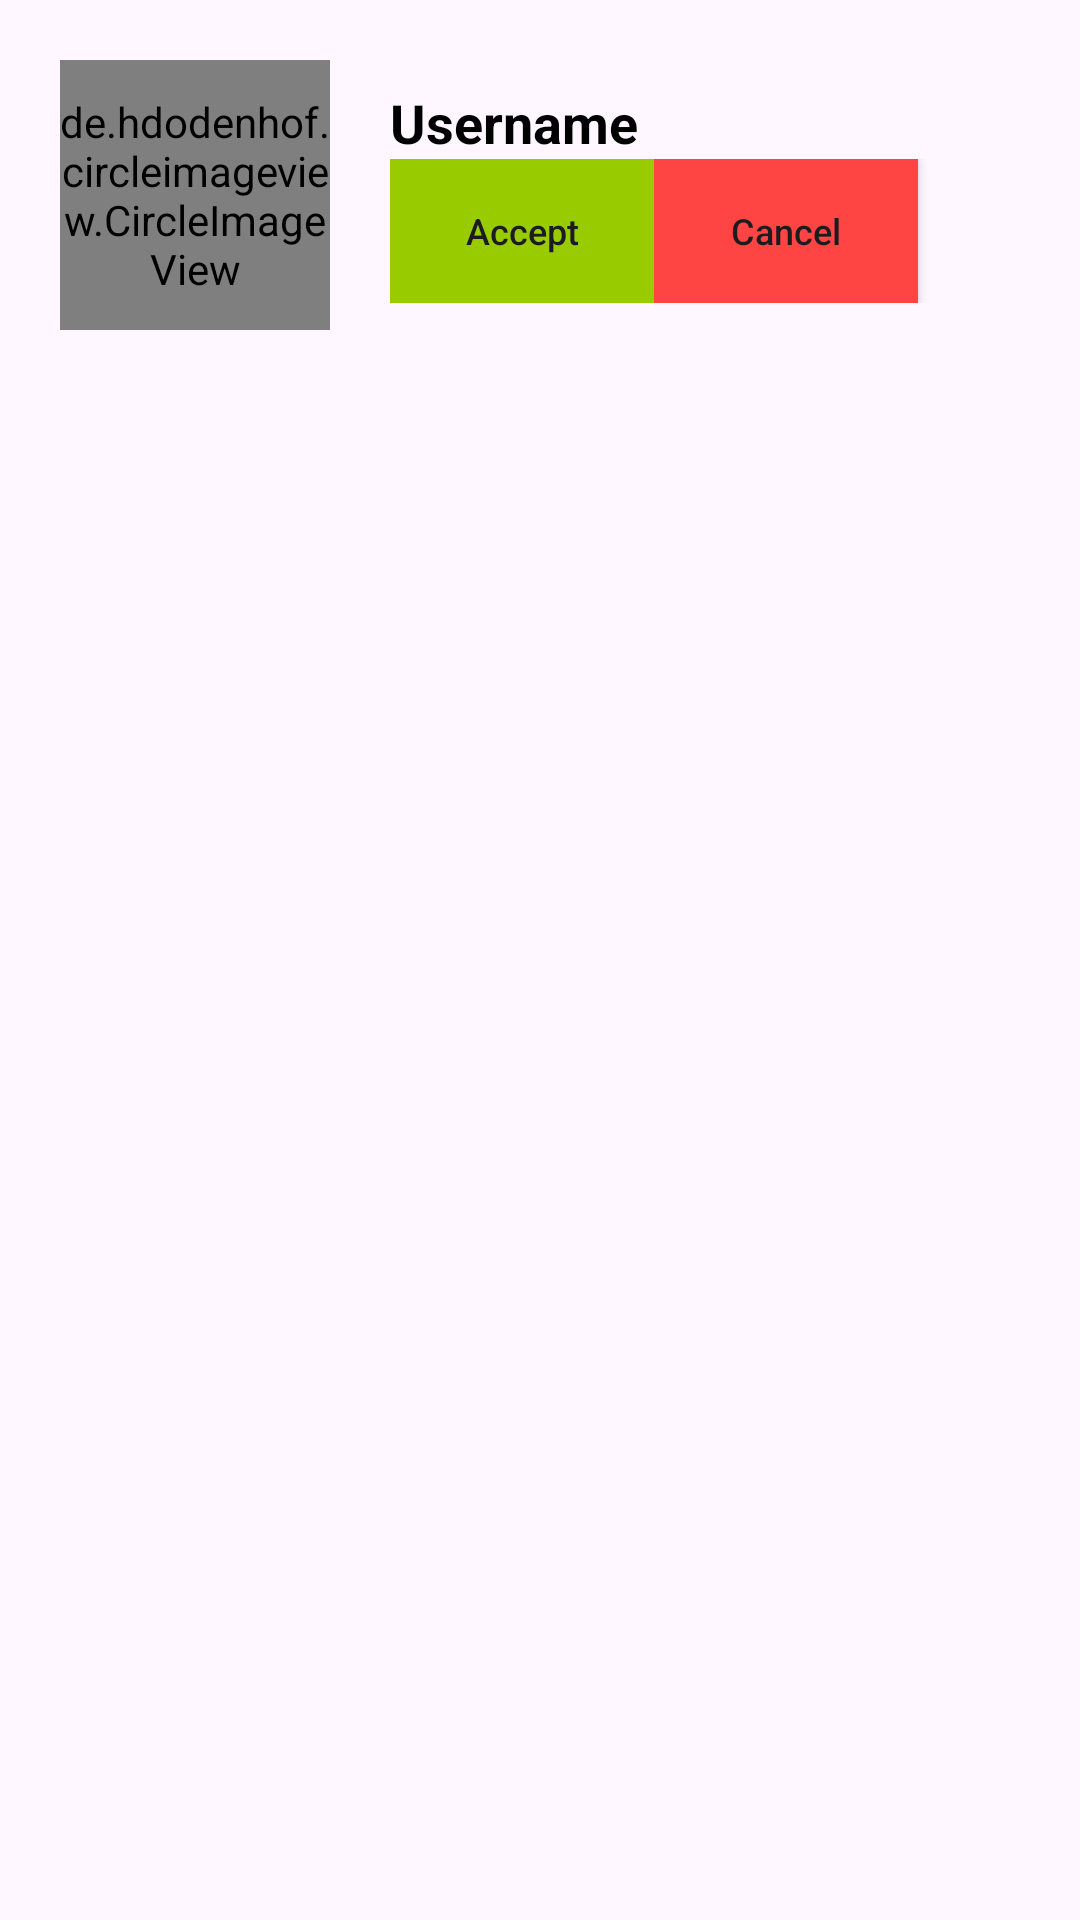

Here is an Android app screen rendered from its layout file. Give the layout XML and the strings, colors and styles it references.
<!-- AndroidManifest.xml: application theme Theme.Mapped -->
<!-- res/layout/request_row.xml -->
<?xml version="1.0" encoding="utf-8"?>
<RelativeLayout
    xmlns:android="http://schemas.android.com/apk/res/android"
    android:layout_width="match_parent"
    android:layout_height="wrap_content"
    >

    <LinearLayout
        android:layout_width="match_parent"
        android:layout_height="wrap_content"
        android:orientation="vertical"
        android:id="@+id/rootLayout">

        <RelativeLayout
            android:layout_width="match_parent"
            android:layout_height="wrap_content">

            <de.hdodenhof.circleimageview.CircleImageView
                android:id="@+id/userImg"
                android:layout_width="90dp"
                android:layout_height="90dp"
                android:layout_centerVertical="true"
                android:layout_marginTop="40dp"
                android:layout_marginStart="20dp"
                android:src="@drawable/person_icon" />

            <LinearLayout
                android:layout_width="match_parent"
                android:layout_height="wrap_content"
                android:orientation="vertical"
                android:gravity="center"
                android:layout_marginEnd="10dp"
                android:layout_marginStart="20dp"
                android:layout_centerVertical="true"
                android:layout_toEndOf="@+id/userImg">

                <TextView
                    android:id="@+id/userRequestName"
                    android:layout_width="match_parent"
                    android:layout_height="wrap_content"
                    android:maxLines="1"
                    android:textSize="18sp"
                    android:text="Username"
                    android:textStyle="bold"
                    android:textColor="@color/black"
                    />
                <LinearLayout
                    android:layout_width="match_parent"
                    android:layout_height="wrap_content"
                    android:orientation="horizontal">

                    <Button
                        android:id="@+id/reqest_accept_btn"
                        android:layout_width="wrap_content"
                        android:layout_height="wrap_content"
                        android:background="@android:color/holo_green_light"
                        android:text="Accept"
                        android:textAllCaps="false"
                        android:textSize="12sp">
                    </Button>

                    <Button
                        android:id="@+id/reqest_cancel_btn"
                        android:layout_width="wrap_content"
                        android:layout_height="wrap_content"
                        android:background="@android:color/holo_red_light"
                        android:text="Cancel"
                        android:textAllCaps="false"
                        android:textSize="12sp">
                    </Button>

                </LinearLayout>
            </LinearLayout>

        </RelativeLayout>
    </LinearLayout>
</RelativeLayout>
<!-- resources referenced by this layout -->
<resources>
  <color name="black">#FF000000</color>
  <style name="Theme.Mapped" parent="Theme.MaterialComponents.DayNight.DarkActionBar">
          
          <item name="colorPrimary">@color/purple_500</item>
          <item name="colorPrimaryVariant">@color/purple_700</item>
          <item name="colorOnPrimary">@color/white</item>
          
          <item name="colorSecondary">@color/teal_200</item>
          <item name="colorSecondaryVariant">@color/teal_700</item>
          <item name="colorOnSecondary">@color/black</item>
          
          <item name="android:statusBarColor">?attr/colorPrimaryVariant</item>
          
      </style>
  <color name="purple_500">#FF6200EE</color>
  <color name="purple_700">#FF3700B3</color>
  <color name="white">#FFFFFFFF</color>
  <color name="teal_200">#FF03DAC5</color>
  <color name="teal_700">#FF018786</color>
</resources>
